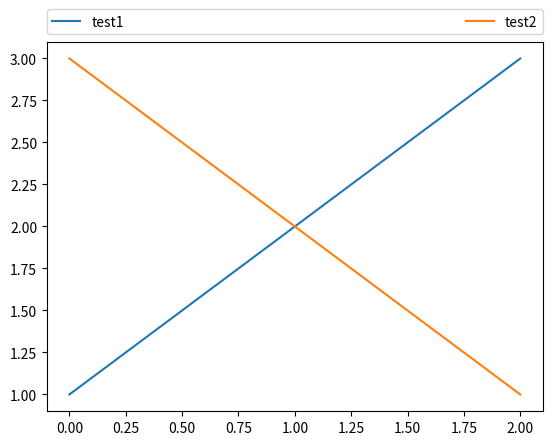

The script that saved this image:
'''
Created on Jul 18, 2017

[redacted]
'''

import matplotlib.pyplot as plt

if __name__ == '__main__':
#     plt.subplot(211)
    plt.plot([1,2,3], label="test1")
    plt.plot([3,2,1], label="test2")
    # Place a legend above this subplot, expanding itself to
    # fully use the given bounding box.
    plt.legend(bbox_to_anchor=(0., 1.02, 1., .102), loc=3,
               ncol=2, mode="expand", borderaxespad=0.)

    plt.show()